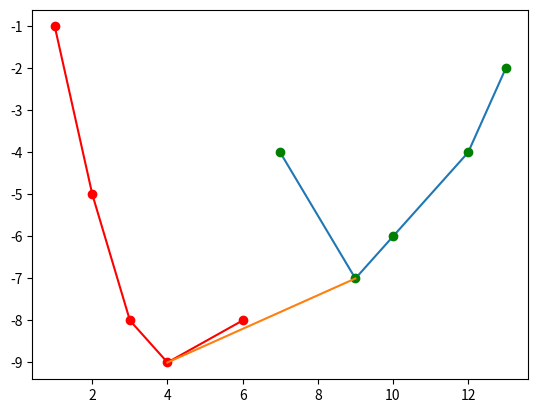

Write Python code to recreate this figure.
import matplotlib.pyplot as pl

a = [(1, 1), (2, 5), (3, 8), (4, 9), (5, 7), (6, 3)]
b = [(13, 2), (7, 4), (9, 7), (10, 6), (12, 4)]

pl.plot([1, 2, 3, 4, 6], [-1, -5, -8, -9, -8], color='red')
pl.plot([1, 2, 3, 4, 6], [-1, -5, -8, -9,-8], "go", color='red')
pl.plot([ 7,  9, 10, 12,13], [ -4, -7, -6, -4,-2] )
pl.plot([ 7,  9, 10, 12,13], [ -4, -7, -6, -4,-2], "go" )
pl.plot([9,4],[-7,-9])
pl.show()
